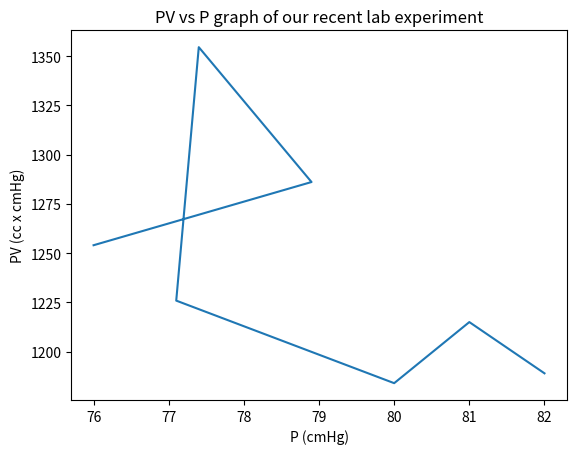

This figure's Python source:
#pv versus p graph:

from matplotlib import pyplot

pyplot.plot([82,81,80,77.1,77.4,78.9,76],
[1189,1215,1184,1225.89,1354.5,1286.07,1254])

pyplot.title("PV vs P graph of our recent lab experiment")
pyplot.xlabel("P (cmHg)")
pyplot.ylabel("PV (cc x cmHg)")
pyplot.show()